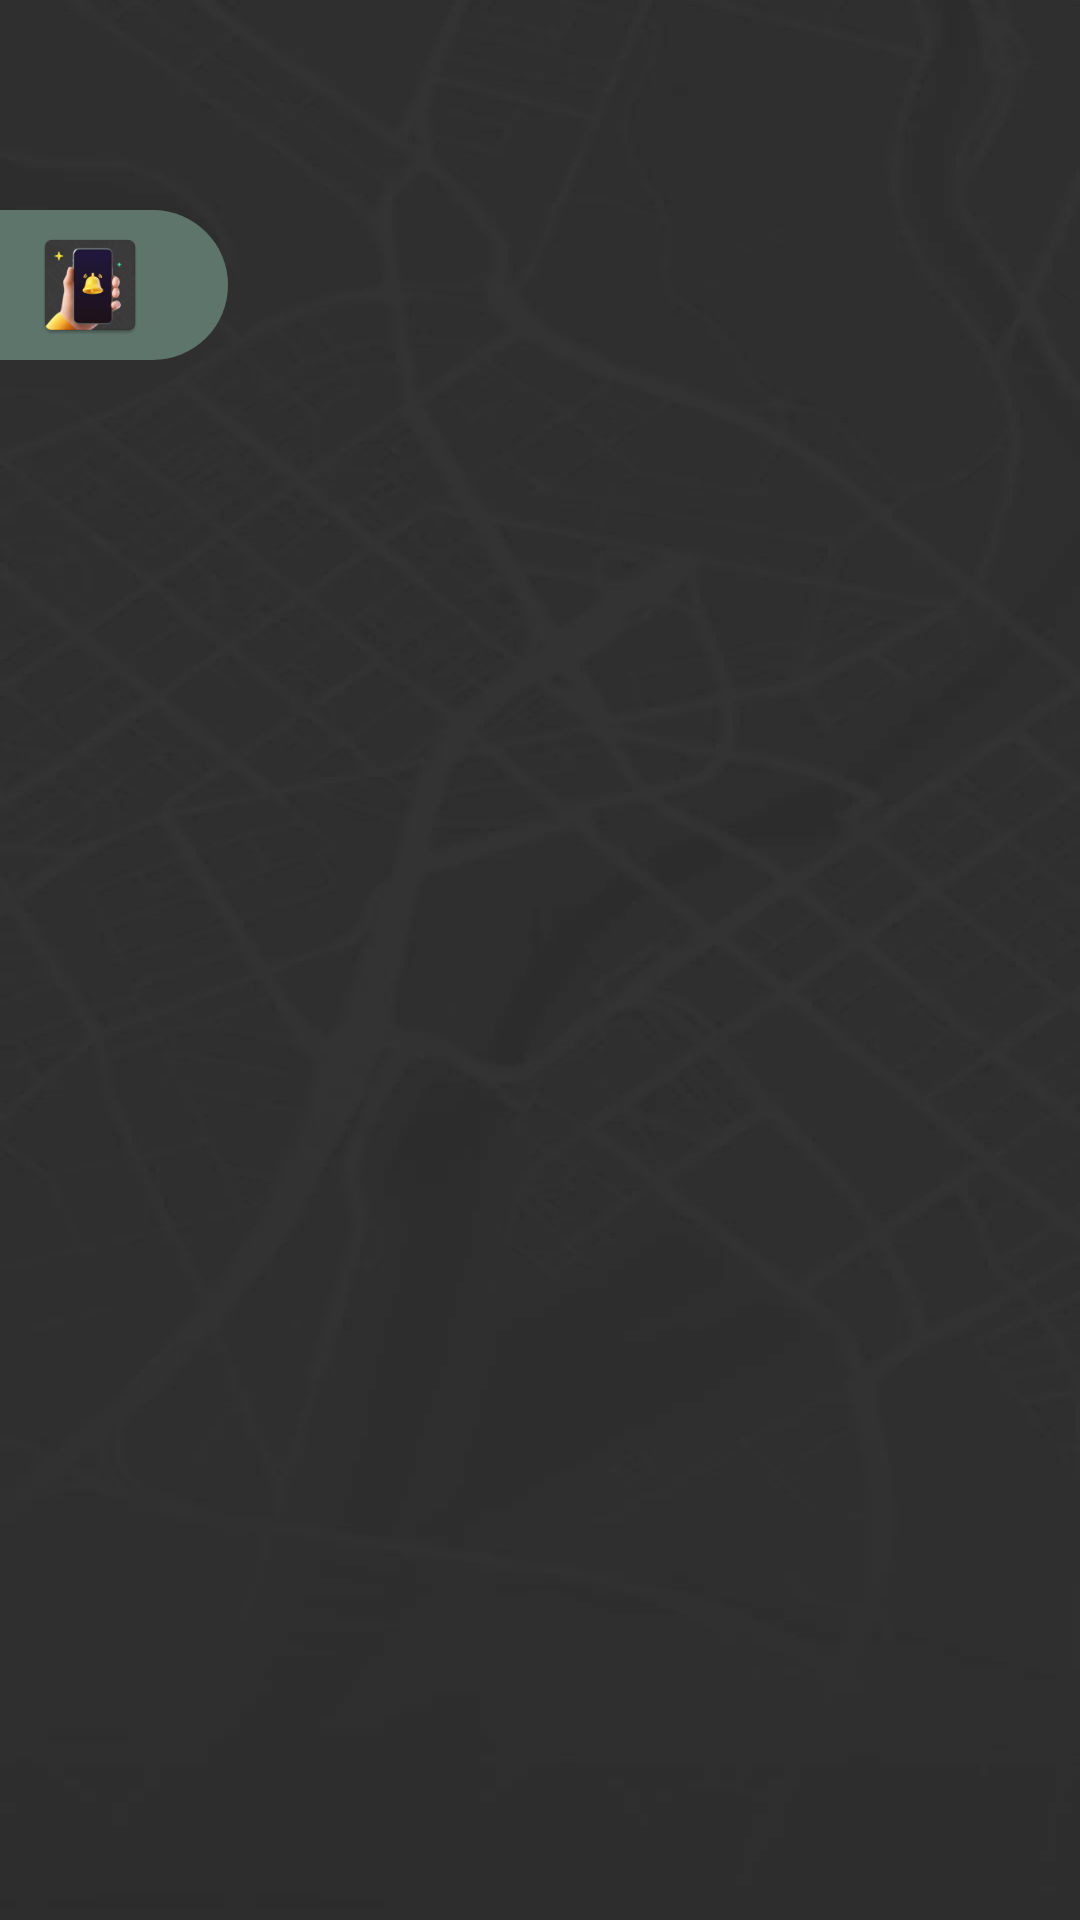

Produce the Android XML layout that renders to this screen, including the resource entries it uses.
<!-- AndroidManifest.xml: application theme Theme.MobileAlarm250618 -->
<!-- res/layout/activity_launch.xml -->
<?xml version="1.0" encoding="utf-8"?>
<androidx.constraintlayout.widget.ConstraintLayout xmlns:android="http://schemas.android.com/apk/res/android"
    xmlns:app="http://schemas.android.com/apk/res-auto"
    android:layout_width="match_parent"
    android:layout_height="match_parent"
    android:id="@+id/laun"
    android:background="@drawable/bg_main">



    <androidx.recyclerview.widget.RecyclerView
        android:id="@+id/rvAppList"
        android:layout_width="match_parent"
        android:layout_height="0dp"
        android:layout_marginHorizontal="12dp"
        android:padding="16dp"
        android:nestedScrollingEnabled="false"
        android:layout_marginTop="12dp"
        app:layout_constraintBottom_toBottomOf="parent"
        app:layout_constraintTop_toTopOf="parent" />
    <FrameLayout
        android:id="@+id/icon_icon"
        android:layout_width="76dp"
        android:layout_height="50dp"
        android:padding="6dp"
        android:layout_marginTop="70dp"
        android:background="@drawable/bg_icon"
        app:layout_constraintStart_toStartOf="parent"
        app:layout_constraintTop_toTopOf="parent">
        <androidx.appcompat.widget.AppCompatImageView
            android:layout_width="wrap_content"
            android:layout_height="wrap_content"
            android:src="@mipmap/ic_launcher"/>
    </FrameLayout>
</androidx.constraintlayout.widget.ConstraintLayout>
<!-- resources referenced by this layout -->
<resources>
  <!-- drawable bg_icon (drawable) -->
  <?xml version="1.0" encoding="utf-8"?>
  <shape xmlns:android="http://schemas.android.com/apk/res/android"
      android:shape="rectangle">
      <solid android:color="#5D756B"/>
      <corners android:topLeftRadius="0dp"
          android:bottomLeftRadius="0dp"
          android:topRightRadius="35dp"
          android:bottomRightRadius="35dp"/>
  </shape>
  <!-- drawable bg_main: webp bitmap (drawable-xxhdpi, 12514 bytes) -->
  <!-- mipmap ic_launcher: webp bitmap (mipmap-hdpi, 3604 bytes) -->
  <style name="Theme.MobileAlarm250618" parent="Base.Theme.MobileAlarm250618" />
  <style name="Base.Theme.MobileAlarm250618" parent="Theme.Material3.DayNight.NoActionBar">
          
          
      </style>
</resources>
